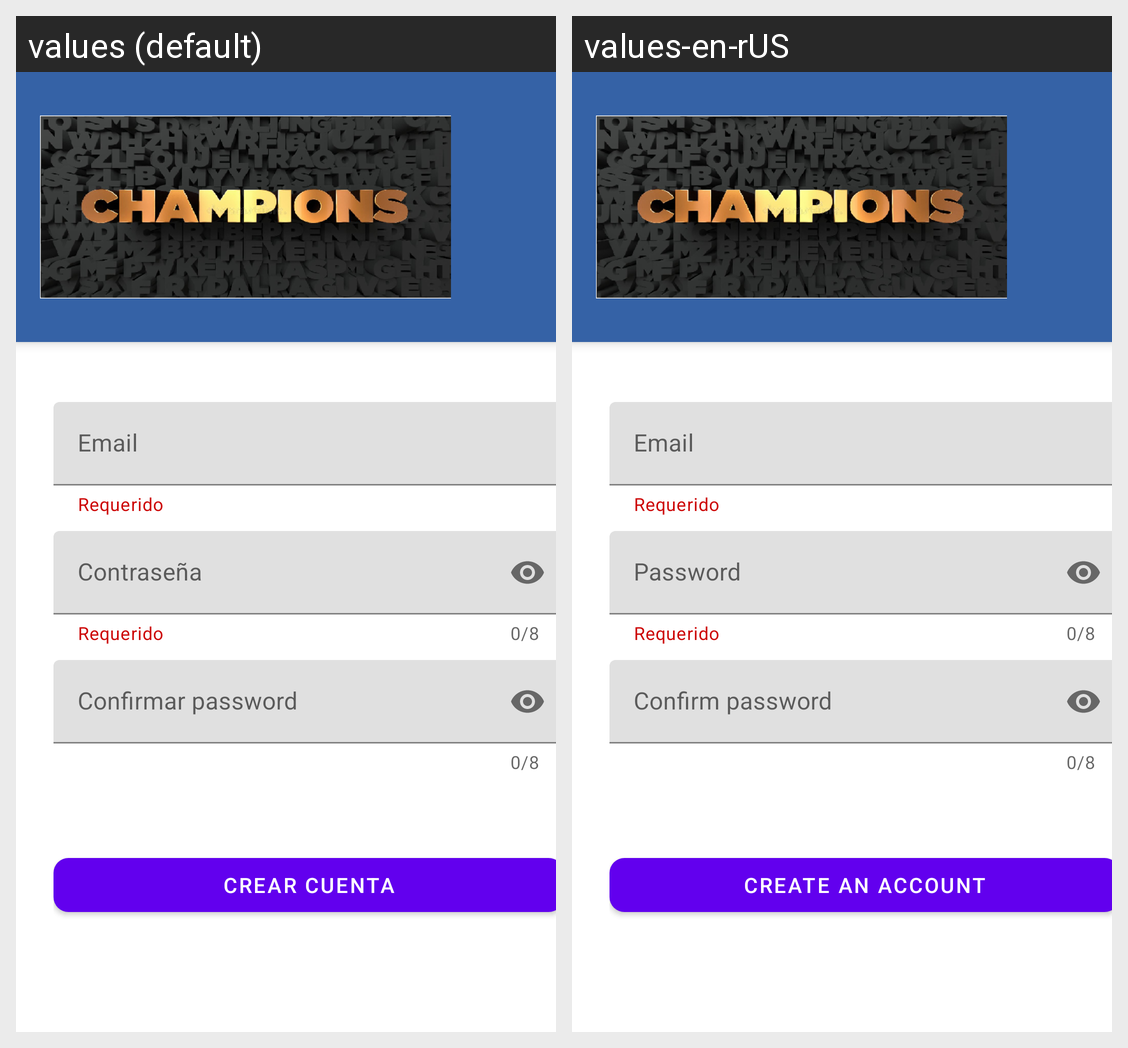

The Android screen above is rendered under two locales of the same app. Produce the string resources it draws, with the default and per-locale values.
Android screen res/layout/activity_crear_cuenta.xml rendered under 2 locales, left to right: values (default), values-en-rUS. Device: Nexus 5 (rendered at 1080×1920; each locale shown at half size, 540×960, under a caption strip naming it); theme Theme.LaboratorioNo56.
Strings drawn on this screen, with the default value and each locale's value (text and hints the layout hard-codes, and strings that could not be matched under every locale, appear in the picture but are not listed):

hemail
  values: Email
  values-en-rUS: Email

hPassword
  values: Contraseña
  values-en-rUS: Password

hConfirmarPassword
  values: Confirmar password
  values-en-rUS: Confirm password

strCrearCuenta
  values: Crear cuenta
  values-en-rUS: Create an account
